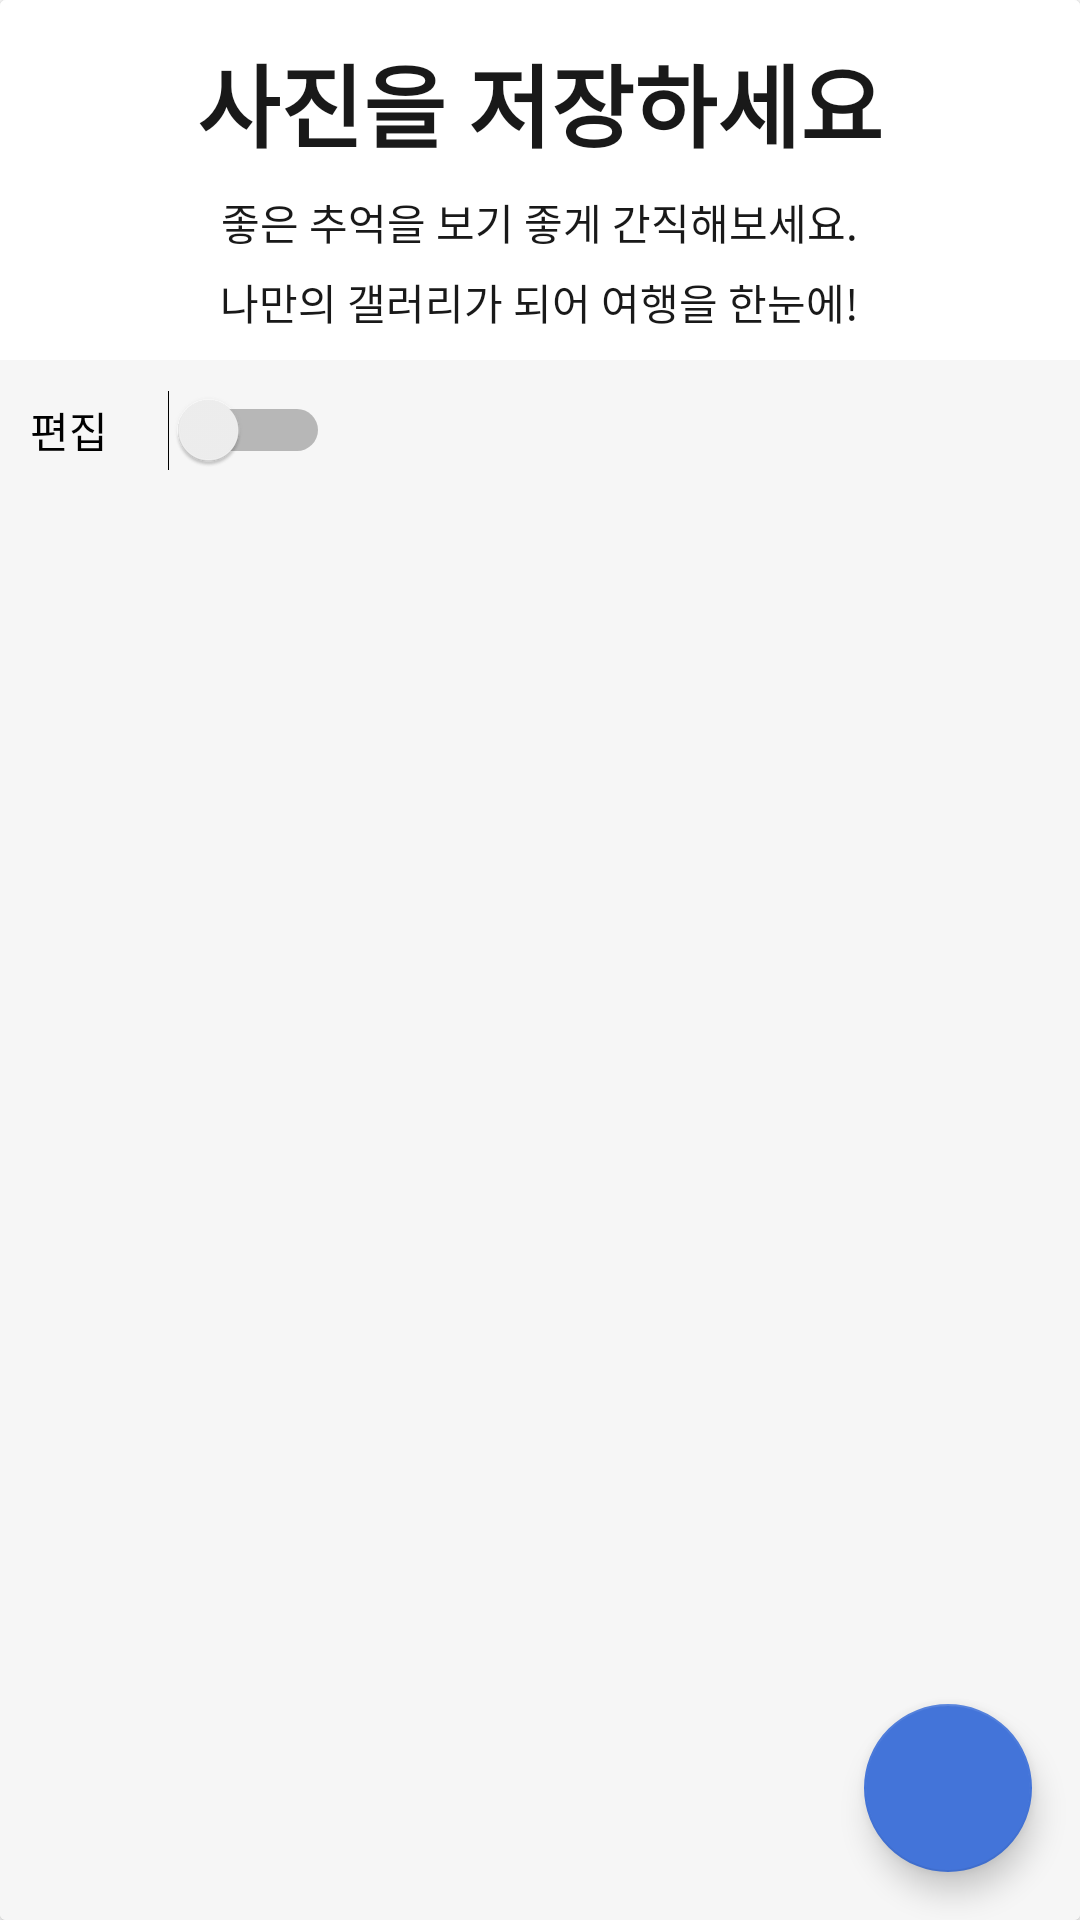

Here is an Android app screen rendered from its layout file. Give the layout XML and the strings, colors and styles it references.
<!-- AndroidManifest.xml: application theme Theme.GPSpro -->
<!-- res/layout/fragment_page_4.xml -->
<?xml version="1.0" encoding="utf-8"?>
<androidx.cardview.widget.CardView
    xmlns:android="http://schemas.android.com/apk/res/android"
    xmlns:app="http://schemas.android.com/apk/res-auto"
    xmlns:tools="http://schemas.android.com/tools"
    android:layout_width="match_parent"
    android:layout_height="match_parent"
    android:orientation="vertical">

    <com.google.android.material.floatingactionbutton.FloatingActionButton
        android:id="@+id/fab"
        android:layout_width="wrap_content"
        android:layout_height="wrap_content"
        android:layout_gravity="bottom|end"
        android:layout_margin="16dp"
        android:src="@drawable/picture"/>

<ScrollView
    xmlns:android="http://schemas.android.com/apk/res/android"
    xmlns:tools="http://schemas.android.com/tools"
    android:background="#F6F6F6"
    android:id="@+id/ScrollView1"
    android:layout_width="match_parent"
    android:layout_height="match_parent">

    <RelativeLayout xmlns:android="http://schemas.android.com/apk/res/android"
        xmlns:app="http://schemas.android.com/apk/res-auto"
        xmlns:tools="http://schemas.android.com/tools"
        android:layout_width="match_parent"
        android:layout_height="match_parent"
        tools:context="travel.android.gpspro.Activity.MainActivity"
        android:orientation="vertical">

        <LinearLayout
            android:layout_width="match_parent"
            android:layout_height="120dp"
            android:orientation="vertical"
            android:background="#FFFFFF">

            <TextView
                android:textStyle="bold"
                android:textSize="30dp"
                android:id="@+id/tv_content"
                android:layout_width="wrap_content"
                android:layout_height="wrap_content"
                android:layout_centerHorizontal="true"
                android:layout_marginTop="12dp"
                android:text="사진을 저장하세요"
                android:textColor="#191919"
                android:layout_gravity="center"/>

            <TextView
                android:id="@+id/tv_contents"
                android:layout_width="wrap_content"
                android:layout_height="wrap_content"
                android:layout_centerHorizontal="true"
                android:layout_marginTop="8dp"
                android:text="좋은 추억을 보기 좋게 간직해보세요."
                android:textColor="#191919"
                android:layout_gravity="center"/>
            <TextView
                android:id="@+id/tv_contentss"
                android:layout_marginTop="6dp"
                android:layout_width="wrap_content"
                android:layout_height="wrap_content"
                android:layout_centerHorizontal="true"
                android:text="나만의 갤러리가 되어 여행을 한눈에!"
                android:textColor="#191919"
                android:layout_gravity="center"/>

        </LinearLayout>

        <Switch
            android:layout_marginLeft="10dp"
            android:layout_marginTop="130dp"
            android:layout_gravity="left"
            android:id="@+id/boldSwitch"
            android:layout_width="wrap_content"
            android:layout_height="wrap_content"
            android:switchMinWidth="50dp"
            android:switchPadding="20dp"
            android:text="편집"
            app:layout_constraintLeft_toLeftOf="parent"
            app:layout_constraintRight_toRightOf="parent" />
    <include layout="@layout/content_main" />


    </RelativeLayout>

</ScrollView>

</androidx.cardview.widget.CardView>
<!-- res/layout/content_main.xml (included above) -->
<?xml version="1.0" encoding="utf-8"?>
<RelativeLayout
    xmlns:android="http://schemas.android.com/apk/res/android"
    xmlns:app="http://schemas.android.com/apk/res-auto"
    xmlns:tools="http://schemas.android.com/tools"
    android:layout_width="match_parent"
    android:layout_height="match_parent"
    app:layout_behavior="@string/appbar_scrolling_view_behavior"
    tools:context="travel.android.gpspro.Activity.MainActivity"
    tools:showIn="@layout/activity_main">

    <androidx.recyclerview.widget.RecyclerView
        android:layout_marginTop="170dp"
        android:id="@+id/recycler_view_contacts"
        android:layout_width="match_parent"
        android:layout_height="match_parent" >
    </androidx.recyclerview.widget.RecyclerView>

</RelativeLayout>
<!-- res/layout/activity_main.xml (included above) -->
<?xml version="1.0" encoding="utf-8"?>
<LinearLayout xmlns:android="http://schemas.android.com/apk/res/android"
    xmlns:app="http://schemas.android.com/apk/res-auto"
    xmlns:tools="http://schemas.android.com/tools"
    android:layout_width="match_parent"
    android:layout_height="match_parent"
    android:orientation="vertical"
    tools:context="travel.android.gpspro.Activity.MainActivity">




    <FrameLayout
        android:id="@+id/content_layout"
        android:layout_width="match_parent"
        android:layout_height="0dp"
        android:layout_weight="1" />

    <com.google.android.material.bottomnavigation.BottomNavigationView
        android:id="@+id/nav_view"
        android:layout_width="match_parent"
        android:layout_height="wrap_content"
        android:background="?android:attr/windowBackground"
        app:itemIconTint="@drawable/menu_selector_color"
        app:itemTextColor="@drawable/menu_selector_color"
        app:menu="@menu/bottom_nav" />



</LinearLayout>
<!-- resources referenced by this layout -->
<resources>
  <!-- drawable menu_selector_color (drawable) -->
  <?xml version="1.0" encoding="utf-8"?>
  <selector xmlns:android="http://schemas.android.com/apk/res/android">
      <item android:color="#1266FF" android:state_checked="true" />
      <item android:color="#B2CCFF" android:state_checked="false" />
  
  </selector>
  <style name="Theme.GPSpro" parent="Theme.MaterialComponents.DayNight.DarkActionBar">
          
  
          <item name="colorPrimary">#4374D9</item>
          <item name="colorPrimaryVariant">#4374D9</item>
          <item name="colorOnPrimary">#000000</item>
          
  
          <item name="colorSecondary">#4374D9</item>
          <item name="colorSecondaryVariant">@color/teal_700</item>
          <item name="colorOnSecondary">@color/black</item>
          
          <item name="android:statusBarColor" tools:targetApi="l">?attr/colorPrimaryVariant</item>
          
      </style>
  <color name="teal_700">#FF018786</color>
  <color name="black">#FF000000</color>
</resources>
